Run: headless pygame with SDL's dummy video driver; simulated clock (each Clock.tick advances the game by its frame time, no real sleeping); random seed 0; keys injected as events and as key.get_pressed() state; no mouse input.
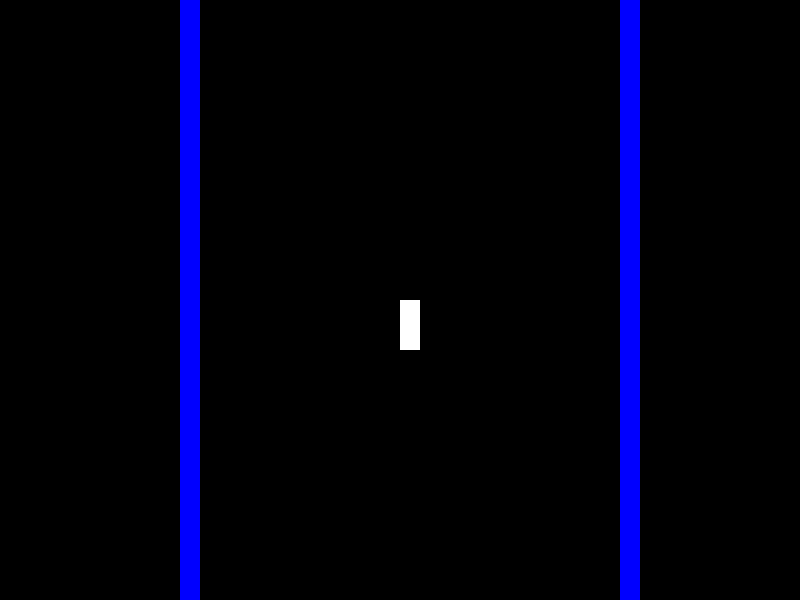
Frame 1 of 4 · flips 1–60 · no input
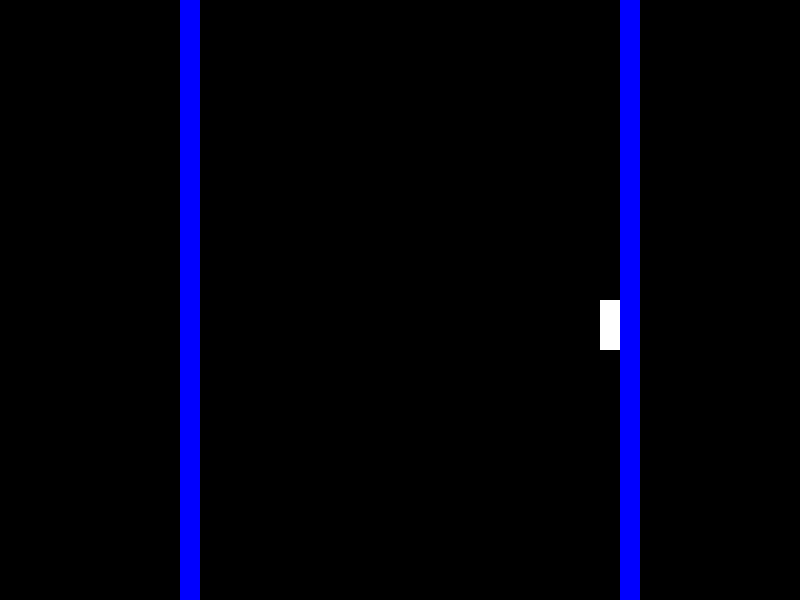
Frame 2 of 4 · flips 61–180 · tapped SPACE, RETURN · held RIGHT (→), D
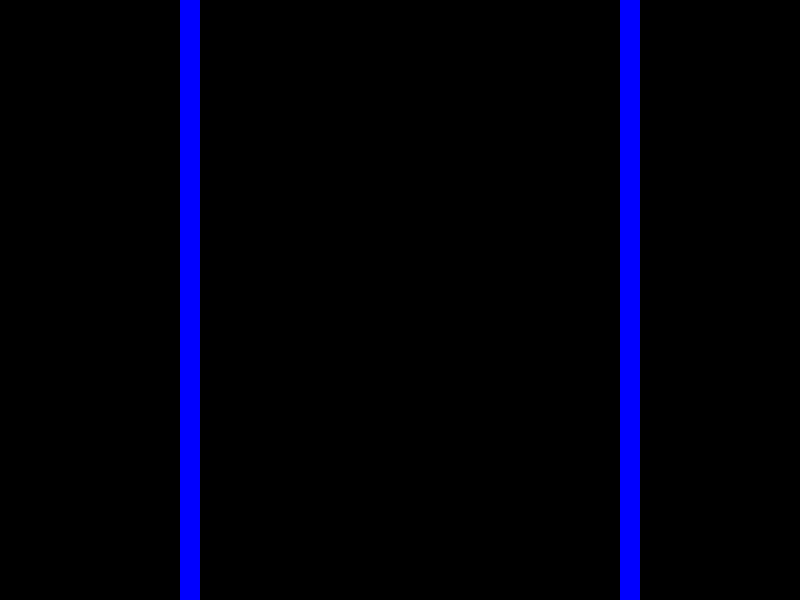
Frame 3 of 4 · flips 181–300 · held DOWN (↓), S
Frame 4 of 4 · flips 301–420 · held LEFT (←), A, UP (↑), W · screen same as frame 2, image omitted

The pygame program that drew these frames:

import pygame
# setas do teclado + tecla pressionada
from pygame.locals import K_UP, K_DOWN, K_RIGHT, K_LEFT, KEYDOWN
screen = pygame.display.set_mode([800, 600])
clock = pygame.time.Clock()

BG_COLOR = (0,0,0)
FG_COLOR = (255,255,255)
ROAD_COLOR = (0, 0, 255)
OBSTACLE_COLOR = (255, 255, 0)

# barreiras laterais
LEFT_BARRIER = 200
RIGHT_BARRIER = 600

class Car(pygame.sprite.Sprite):
    
    # construtor da classe
    def __init__ (self, width, height, color):
                        # largura, altura, cor
        
        # transformando os argumentos em atributos da classe Car
        self.width = width
        self.height = height
        self.color = color

        # coordenadas X e Y iniciais do nosso retângulo
        self.x = 400
        self.y = 300

        self.rect = pygame.Rect(self.x, self.y, self.width, self.height)

    def show (self, surface):
        pygame.draw.rect(surface, self.color, self.rect)

    def refresh (self, direction):
        if direction == "UP":
            self.y -= 5
        elif direction == "DOWN":
            self.y += 5
        elif direction == "LEFT" and self.x > LEFT_BARRIER:
                                # se a posição X for maior
                                # que a barreira dos 200px
            self.x -= 5
        elif direction == "RIGHT" and self.x < RIGHT_BARRIER:
                                    # se a posição X for menor
                                    # que a barreira dos 400px
            self.x += 5
        
        # assim, vamos atualizar a posição do nosso retângulo
        self.rect.left = self.x
        self.rect.top = self.y
        
            

class Obstacle(pygame.sprite.Sprite):
    pass

if __name__ == "__main__":
    
    pygame.init()

    running = True

    car = Car(20, 50, FG_COLOR)

    while running:

        for event in pygame.event.get():
            if event.type == pygame.QUIT:
                running = False

        # função para executar comandos
        # enquanto alguma tecla estiver pressionada

        screen.fill(BG_COLOR)

        keys = pygame.key.get_pressed()
        if keys[K_UP]:
            car.refresh("UP")
        elif keys[K_DOWN]:
            car.refresh("DOWN")
        elif keys[K_LEFT]:
            car.refresh("LEFT")
        elif keys[K_RIGHT]:
            car.refresh("RIGHT")

        pygame.draw.rect(screen, ROAD_COLOR, (LEFT_BARRIER - 20, 0, 20, 600))
        pygame.draw.rect(screen, ROAD_COLOR, (RIGHT_BARRIER + 20, 0, 20, 600))

        car.show(screen)

        clock.tick(30)
        pygame.display.flip()
    
    pygame.quit()
